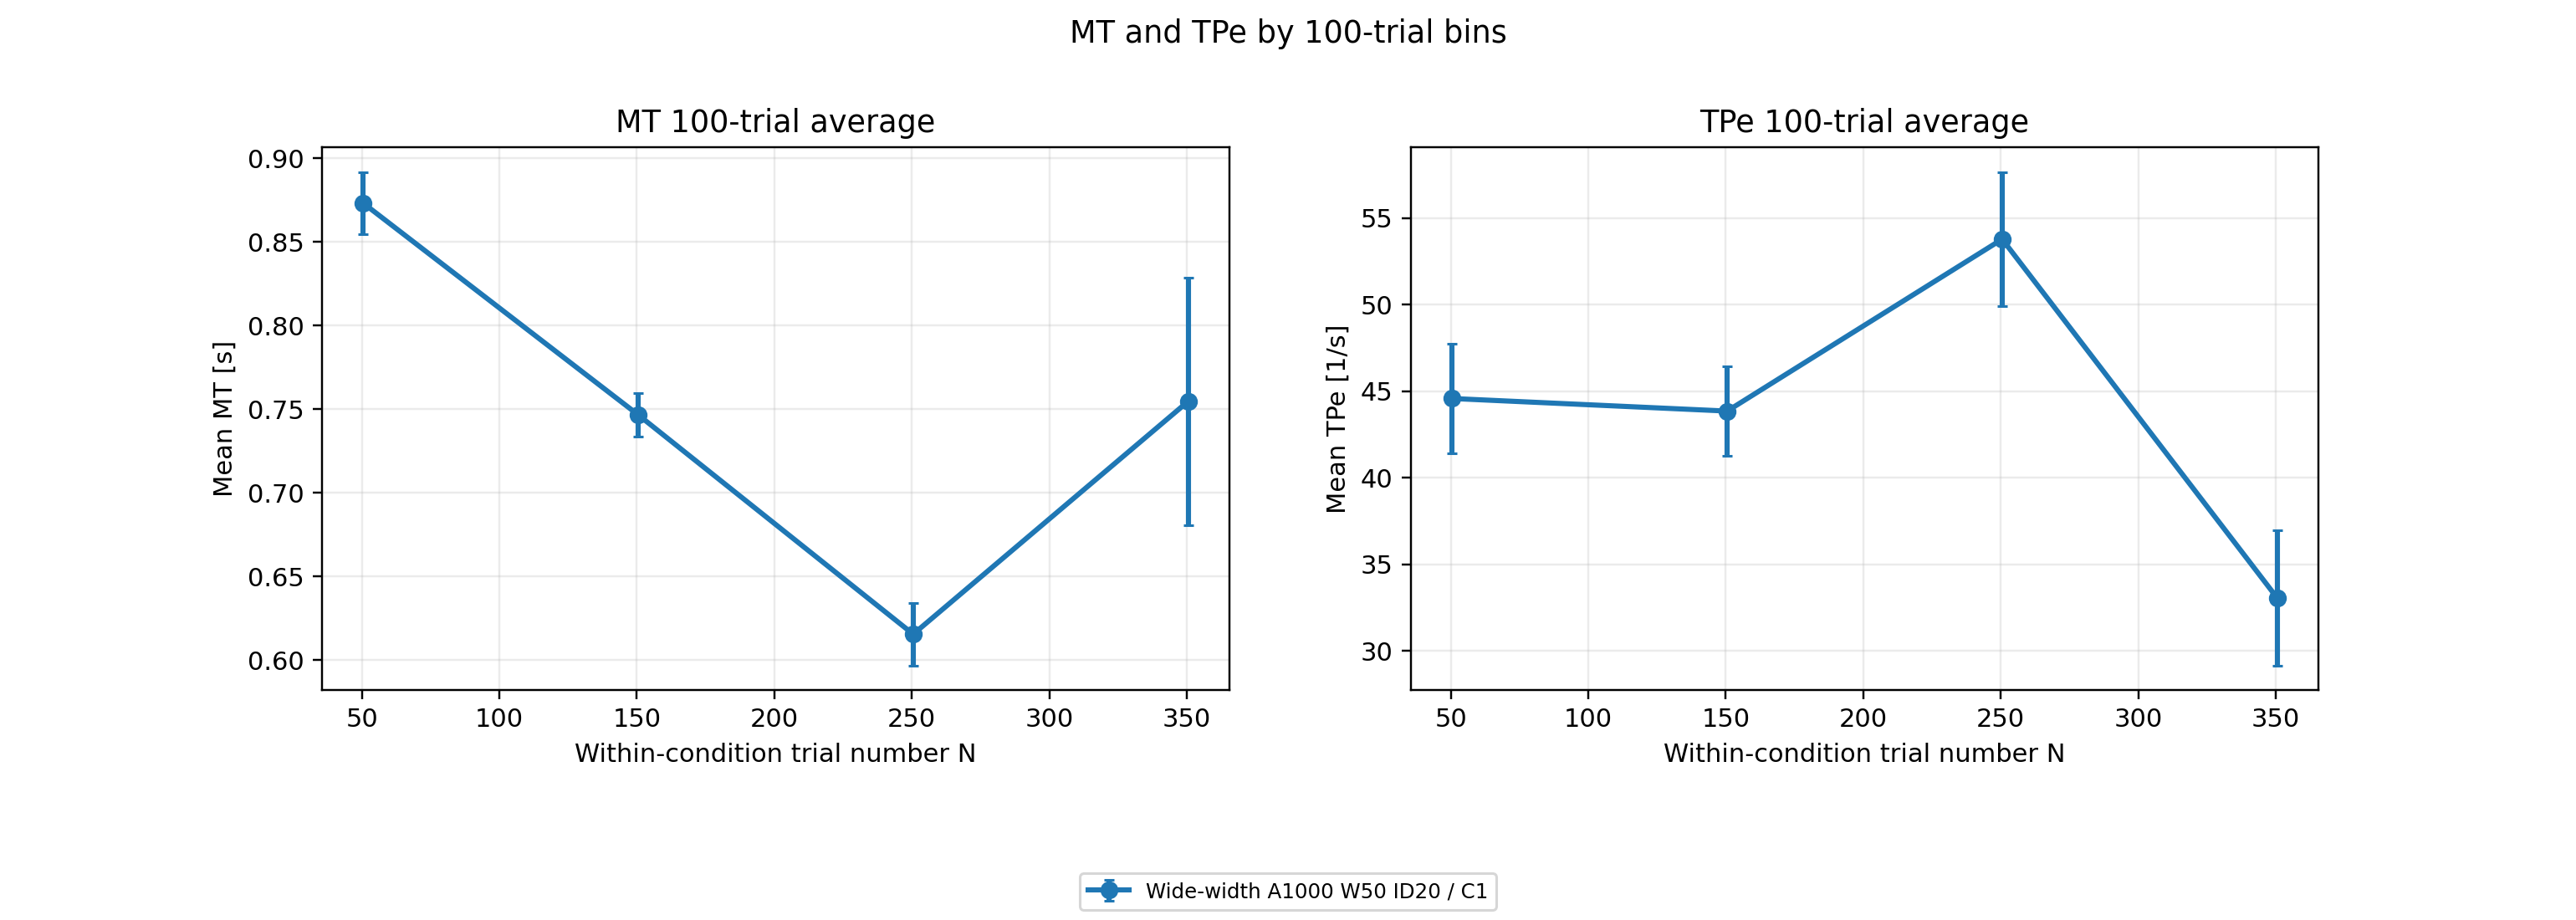

The file beside this chart, header and first rows:
condition, condition_label, binStart, binEnd, binCenter, MT_n, MT_mean, MT_se, TPe_n, TPe_mean, TPe_se
width_wide, Wide-width A1000 W50 ID20 / C1, 1, 100, 50.5, 87, 0.8731, 0.01871, 87, 44.58, 3.158
width_wide, Wide-width A1000 W50 ID20 / C1, 101, 200, 150.5, 87, 0.7465, 0.01279, 87, 43.85, 2.61
width_wide, Wide-width A1000 W50 ID20 / C1, 201, 300, 250.5, 70, 0.6154, 0.01862, 70, 53.79, 3.891
width_wide, Wide-width A1000 W50 ID20 / C1, 301, 400, 350.5, 20, 0.7546, 0.07391, 20, 33.05, 3.896
